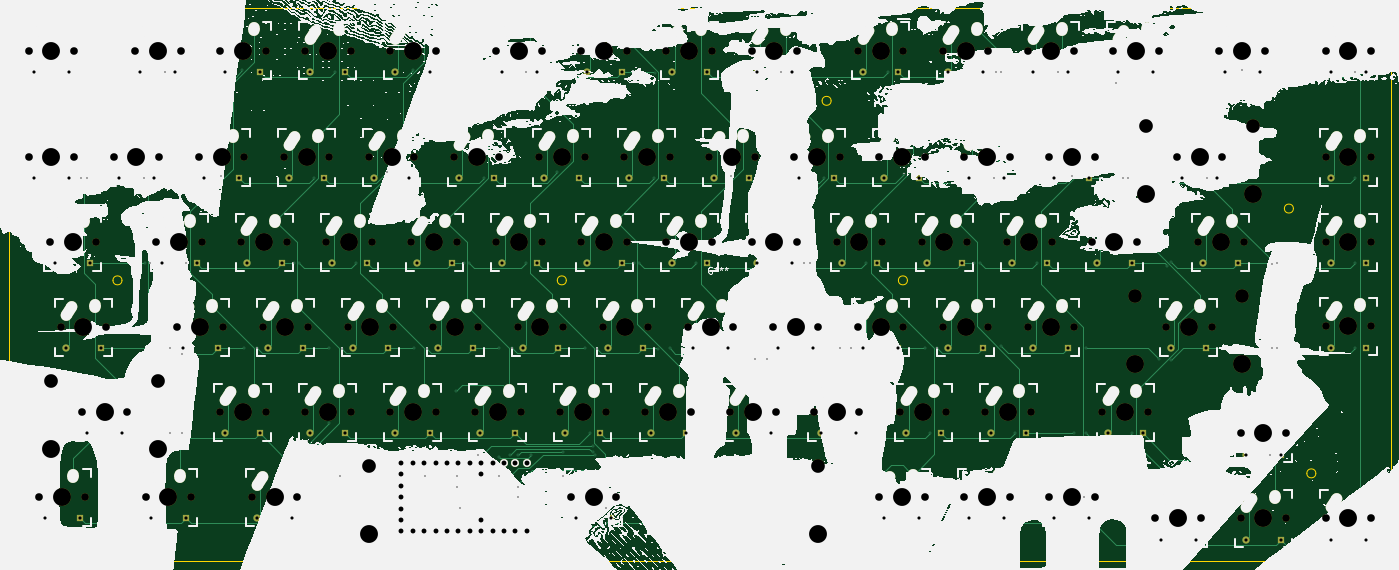
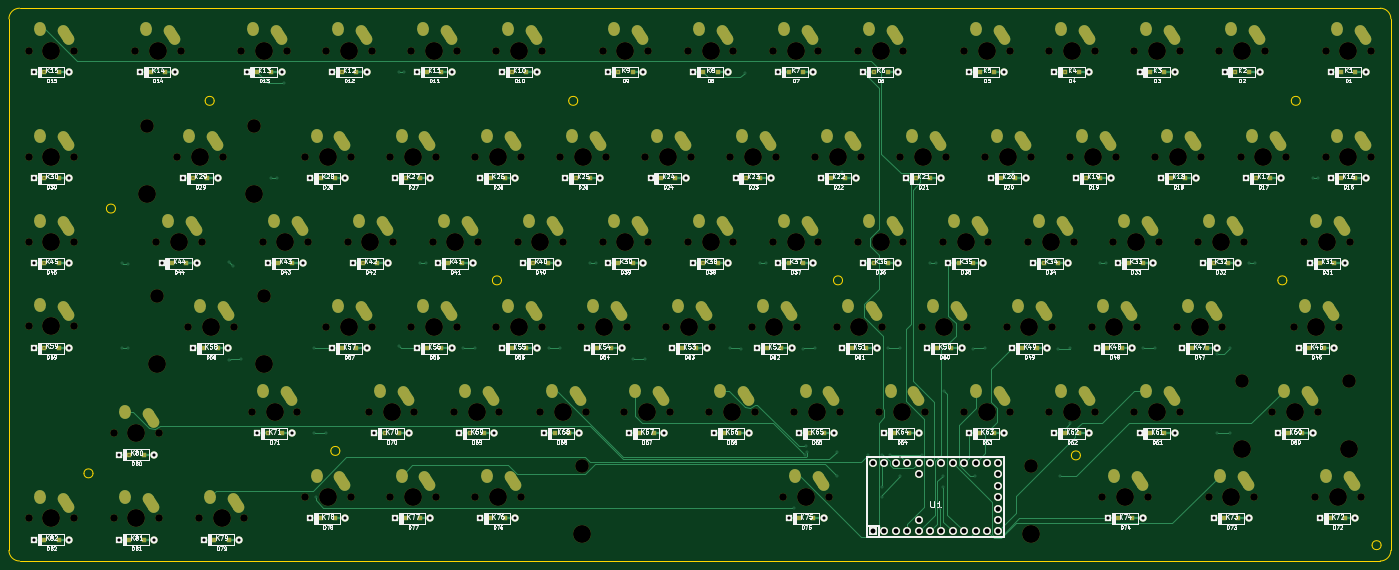
Circuit board: 11 layer files. Board 307.9 x 123.2 mm.
- bottom_copper: 750-THR-Earthtyper-B_Cu.gbr (47952 bytes)
- bottom_mask: 750-THR-Earthtyper-B_Mask.gbr (26170 bytes)
- paste: 750-THR-Earthtyper-B_Paste.gbr (5860 bytes)
- bottom_silk: 750-THR-Earthtyper-B_Silkscreen.gbr (286039 bytes)
- outline: 750-THR-Earthtyper-Edge_Cuts.gbr (2593 bytes)
- top_copper: 750-THR-Earthtyper-F_Cu.gbr (60043 bytes)
- top_mask: 750-THR-Earthtyper-F_Mask.gbr (21833 bytes)
- paste: 750-THR-Earthtyper-F_Paste.gbr (461 bytes)
- top_silk: 750-THR-Earthtyper-F_Silkscreen.gbr (401628 bytes)
- drill: 750-THR-Earthtyper-NPTH.drl (4576 bytes)
- drill: 750-THR-Earthtyper-PTH.drl (13386 bytes)

=== bottom_copper: 750-THR-Earthtyper-B_Cu.gbr (47952 bytes, source omitted) ===
=== bottom_mask: 750-THR-Earthtyper-B_Mask.gbr (26170 bytes, source omitted) ===
=== paste: 750-THR-Earthtyper-B_Paste.gbr ===
%TF.GenerationSoftware,KiCad,Pcbnew,9.0.2*%
%TF.CreationDate,2025-11-03T13:59:49-05:00*%
%TF.ProjectId,750-THR-Earthtyper,3735302d-5448-4522-9d45-617274687479,rev?*%
%TF.SameCoordinates,Original*%
%TF.FileFunction,Paste,Bot*%
%TF.FilePolarity,Positive*%
%FSLAX46Y46*%
G04 Gerber Fmt 4.6, Leading zero omitted, Abs format (unit mm)*
G04 Created by KiCad (PCBNEW 9.0.2) date 2025-11-03 13:59:49*
%MOMM*%
%LPD*%
G01*
G04 APERTURE LIST*
%ADD10R,1.200000X1.200000*%
G04 APERTURE END LIST*
D10*
%TO.C,D57*%
X221507250Y56845200D03*
X218357250Y56845200D03*
%TD*%
%TO.C,D33*%
X46234550Y75793600D03*
X43084550Y75793600D03*
%TD*%
%TO.C,D40*%
X178873350Y75793600D03*
X175723350Y75793600D03*
%TD*%
%TO.C,D71*%
X238087100Y37896800D03*
X234937100Y37896800D03*
%TD*%
%TO.C,D43*%
X235718550Y75793600D03*
X232568550Y75793600D03*
%TD*%
%TO.C,D50*%
X88868450Y56845200D03*
X85718450Y56845200D03*
%TD*%
%TO.C,D21*%
X93605550Y94742000D03*
X90455550Y94742000D03*
%TD*%
%TO.C,D65*%
X117291050Y37896800D03*
X114141050Y37896800D03*
%TD*%
%TO.C,D6*%
X103079750Y118427500D03*
X99929750Y118427500D03*
%TD*%
%TO.C,D14*%
X264141150Y118427500D03*
X260991150Y118427500D03*
%TD*%
%TO.C,D72*%
X1232100Y18948400D03*
X-1917900Y18948400D03*
%TD*%
%TO.C,D70*%
X212033050Y37896800D03*
X208883050Y37896800D03*
%TD*%
%TO.C,D77*%
X207295950Y18948400D03*
X204145950Y18948400D03*
%TD*%
%TO.C,D26*%
X188347550Y94742000D03*
X185197550Y94742000D03*
%TD*%
%TO.C,D75*%
X119659600Y18948400D03*
X116509600Y18948400D03*
%TD*%
%TO.C,D69*%
X193084650Y37896800D03*
X189934650Y37896800D03*
%TD*%
%TO.C,D58*%
X252298400Y56845200D03*
X249148400Y56845200D03*
%TD*%
%TO.C,D16*%
X-1136450Y94742000D03*
X-4286450Y94742000D03*
%TD*%
%TO.C,D23*%
X131502350Y94742000D03*
X128352350Y94742000D03*
%TD*%
%TO.C,D76*%
X188347550Y18948400D03*
X185197550Y18948400D03*
%TD*%
%TO.C,D68*%
X174136250Y37896800D03*
X170986250Y37896800D03*
%TD*%
%TO.C,D27*%
X207295950Y94742000D03*
X204145950Y94742000D03*
%TD*%
%TO.C,D5*%
X79394250Y118427500D03*
X76244250Y118427500D03*
%TD*%
%TO.C,D39*%
X159924950Y75793600D03*
X156774950Y75793600D03*
%TD*%
%TO.C,D45*%
X287826650Y75793600D03*
X284676650Y75793600D03*
%TD*%
%TO.C,D56*%
X202558850Y56845200D03*
X199408850Y56845200D03*
%TD*%
%TO.C,D52*%
X126765250Y56845200D03*
X123615250Y56845200D03*
%TD*%
%TO.C,D80*%
X268878250Y33159700D03*
X265728250Y33159700D03*
%TD*%
%TO.C,D28*%
X226244350Y94742000D03*
X223094350Y94742000D03*
%TD*%
%TO.C,D30*%
X287826650Y94742000D03*
X284676650Y94742000D03*
%TD*%
%TO.C,D55*%
X183610450Y56845200D03*
X180460450Y56845200D03*
%TD*%
%TO.C,D79*%
X249929850Y14211300D03*
X246779850Y14211300D03*
%TD*%
%TO.C,D29*%
X254666950Y94742000D03*
X251516950Y94742000D03*
%TD*%
%TO.C,D74*%
X48603100Y18948400D03*
X45453100Y18948400D03*
%TD*%
%TO.C,D44*%
X259404050Y75793600D03*
X256254050Y75793600D03*
%TD*%
%TO.C,D64*%
X98342650Y37896800D03*
X95192650Y37896800D03*
%TD*%
%TO.C,D24*%
X150450750Y94742000D03*
X147300750Y94742000D03*
%TD*%
%TO.C,D73*%
X24917600Y18948400D03*
X21767600Y18948400D03*
%TD*%
%TO.C,D12*%
X221507250Y118427500D03*
X218357250Y118427500D03*
%TD*%
%TO.C,D81*%
X268878250Y14211300D03*
X265728250Y14211300D03*
%TD*%
%TO.C,D78*%
X226244350Y18948400D03*
X223094350Y18948400D03*
%TD*%
%TO.C,D38*%
X140976550Y75793600D03*
X137826550Y75793600D03*
%TD*%
%TO.C,D41*%
X197821750Y75793600D03*
X194671750Y75793600D03*
%TD*%
%TO.C,D13*%
X240455650Y118427500D03*
X237305650Y118427500D03*
%TD*%
%TO.C,D10*%
X183610450Y118427500D03*
X180460450Y118427500D03*
%TD*%
%TO.C,D60*%
X10706300Y37896800D03*
X7556300Y37896800D03*
%TD*%
%TO.C,D42*%
X216770150Y75793600D03*
X213620150Y75793600D03*
%TD*%
%TO.C,D53*%
X145713650Y56845200D03*
X142563650Y56845200D03*
%TD*%
%TO.C,D61*%
X41497450Y37896800D03*
X38347450Y37896800D03*
%TD*%
%TO.C,D48*%
X50971650Y56845200D03*
X47821650Y56845200D03*
%TD*%
%TO.C,D49*%
X69920050Y56845200D03*
X66770050Y56845200D03*
%TD*%
%TO.C,D62*%
X60445850Y37896800D03*
X57295850Y37896800D03*
%TD*%
%TO.C,D19*%
X55708750Y94742000D03*
X52558750Y94742000D03*
%TD*%
%TO.C,D1*%
X-1136450Y118427500D03*
X-4286450Y118427500D03*
%TD*%
%TO.C,D20*%
X74657150Y94742000D03*
X71507150Y94742000D03*
%TD*%
%TO.C,D37*%
X122028150Y75793600D03*
X118878150Y75793600D03*
%TD*%
%TO.C,D66*%
X136239450Y37896800D03*
X133089450Y37896800D03*
%TD*%
%TO.C,D9*%
X159924950Y118427500D03*
X156774950Y118427500D03*
%TD*%
%TO.C,D59*%
X287826650Y56845200D03*
X284676650Y56845200D03*
%TD*%
%TO.C,D8*%
X140976550Y118427500D03*
X137826550Y118427500D03*
%TD*%
%TO.C,D54*%
X164662050Y56845200D03*
X161512050Y56845200D03*
%TD*%
%TO.C,D51*%
X107816850Y56845200D03*
X104666850Y56845200D03*
%TD*%
%TO.C,D18*%
X36760350Y94742000D03*
X33610350Y94742000D03*
%TD*%
%TO.C,D32*%
X27286150Y75793600D03*
X24136150Y75793600D03*
%TD*%
%TO.C,D47*%
X32023250Y56845200D03*
X28873250Y56845200D03*
%TD*%
%TO.C,D31*%
X3600650Y75793600D03*
X450650Y75793600D03*
%TD*%
%TO.C,D22*%
X112553950Y94742000D03*
X109403950Y94742000D03*
%TD*%
%TO.C,D17*%
X17811950Y94742000D03*
X14661950Y94742000D03*
%TD*%
%TO.C,D82*%
X287826650Y14211300D03*
X284676650Y14211300D03*
%TD*%
%TO.C,D15*%
X287826650Y118427500D03*
X284676650Y118427500D03*
%TD*%
%TO.C,D34*%
X65182950Y75793600D03*
X62032950Y75793600D03*
%TD*%
%TO.C,D36*%
X103079750Y75793600D03*
X99929750Y75793600D03*
%TD*%
%TO.C,D25*%
X169399150Y94742000D03*
X166249150Y94742000D03*
%TD*%
%TO.C,D63*%
X79394250Y37896800D03*
X76244250Y37896800D03*
%TD*%
%TO.C,D67*%
X155187850Y37896800D03*
X152037850Y37896800D03*
%TD*%
%TO.C,D3*%
X41497450Y118427500D03*
X38347450Y118427500D03*
%TD*%
%TO.C,D35*%
X84131350Y75793600D03*
X80981350Y75793600D03*
%TD*%
%TO.C,D46*%
X5969200Y56845200D03*
X2819200Y56845200D03*
%TD*%
%TO.C,D11*%
X202558850Y118427500D03*
X199408850Y118427500D03*
%TD*%
%TO.C,D4*%
X60445850Y118427500D03*
X57295850Y118427500D03*
%TD*%
%TO.C,D2*%
X22549050Y118427500D03*
X19399050Y118427500D03*
%TD*%
%TO.C,D7*%
X122028150Y118427500D03*
X118878150Y118427500D03*
%TD*%
M02*

=== bottom_silk: 750-THR-Earthtyper-B_Silkscreen.gbr (286039 bytes, source omitted) ===
=== outline: 750-THR-Earthtyper-Edge_Cuts.gbr ===
%TF.GenerationSoftware,KiCad,Pcbnew,9.0.2*%
%TF.CreationDate,2025-11-03T13:59:49-05:00*%
%TF.ProjectId,750-THR-Earthtyper,3735302d-5448-4522-9d45-617274687479,rev?*%
%TF.SameCoordinates,Original*%
%TF.FileFunction,Profile,NP*%
%FSLAX46Y46*%
G04 Gerber Fmt 4.6, Leading zero omitted, Abs format (unit mm)*
G04 Created by KiCad (PCBNEW 9.0.2) date 2025-11-03 13:59:49*
%MOMM*%
%LPD*%
G01*
G04 APERTURE LIST*
%TA.AperFunction,Profile*%
%ADD10C,0.050000*%
%TD*%
G04 APERTURE END LIST*
D10*
X-8000000Y13000000D02*
G75*
G02*
X-10000000Y13000000I-1000000J0D01*
G01*
X-10000000Y13000000D02*
G75*
G02*
X-8000000Y13000000I1000000J0D01*
G01*
X112000000Y72000000D02*
G75*
G02*
X110000000Y72000000I-1000000J0D01*
G01*
X110000000Y72000000D02*
G75*
G02*
X112000000Y72000000I1000000J0D01*
G01*
X59000000Y33000000D02*
G75*
G02*
X57000000Y33000000I-1000000J0D01*
G01*
X57000000Y33000000D02*
G75*
G02*
X59000000Y33000000I1000000J0D01*
G01*
X-9817100Y9474200D02*
G75*
G02*
X-12185650Y11842750I-1J2368549D01*
G01*
X224000000Y34000000D02*
G75*
G02*
X222000000Y34000000I-1000000J0D01*
G01*
X222000000Y34000000D02*
G75*
G02*
X224000000Y34000000I1000000J0D01*
G01*
X10000000Y112000000D02*
G75*
G02*
X8000000Y112000000I-1000000J0D01*
G01*
X8000000Y112000000D02*
G75*
G02*
X10000000Y112000000I1000000J0D01*
G01*
X293357350Y132638800D02*
X-9817050Y132638800D01*
X295725850Y11842700D02*
X295725850Y130270200D01*
X-12185650Y130270250D02*
X-12185650Y11842700D01*
X274000000Y88000000D02*
G75*
G02*
X272000000Y88000000I-1000000J0D01*
G01*
X272000000Y88000000D02*
G75*
G02*
X274000000Y88000000I1000000J0D01*
G01*
X171000000Y112000000D02*
G75*
G02*
X169000000Y112000000I-1000000J0D01*
G01*
X169000000Y112000000D02*
G75*
G02*
X171000000Y112000000I1000000J0D01*
G01*
X-12185650Y130270250D02*
G75*
G02*
X-9817100Y132638800I2368549J1D01*
G01*
X295725850Y11842750D02*
G75*
G02*
X293357300Y9474150I-2368550J-50D01*
G01*
X188000000Y72000000D02*
G75*
G02*
X186000000Y72000000I-1000000J0D01*
G01*
X186000000Y72000000D02*
G75*
G02*
X188000000Y72000000I1000000J0D01*
G01*
X-9817100Y9474200D02*
X293357350Y9474200D01*
X252000000Y112000000D02*
G75*
G02*
X250000000Y112000000I-1000000J0D01*
G01*
X250000000Y112000000D02*
G75*
G02*
X252000000Y112000000I1000000J0D01*
G01*
X293357300Y132638800D02*
G75*
G02*
X295725800Y130270250I0J-2368500D01*
G01*
X279000000Y29000000D02*
G75*
G02*
X277000000Y29000000I-1000000J0D01*
G01*
X277000000Y29000000D02*
G75*
G02*
X279000000Y29000000I1000000J0D01*
G01*
X13000000Y72000000D02*
G75*
G02*
X11000000Y72000000I-1000000J0D01*
G01*
X11000000Y72000000D02*
G75*
G02*
X13000000Y72000000I1000000J0D01*
G01*
M02*

=== top_copper: 750-THR-Earthtyper-F_Cu.gbr (60043 bytes, source omitted) ===
=== top_mask: 750-THR-Earthtyper-F_Mask.gbr (21833 bytes, source omitted) ===
=== paste: 750-THR-Earthtyper-F_Paste.gbr ===
%TF.GenerationSoftware,KiCad,Pcbnew,9.0.2*%
%TF.CreationDate,2025-11-03T13:59:49-05:00*%
%TF.ProjectId,750-THR-Earthtyper,3735302d-5448-4522-9d45-617274687479,rev?*%
%TF.SameCoordinates,Original*%
%TF.FileFunction,Paste,Top*%
%TF.FilePolarity,Positive*%
%FSLAX46Y46*%
G04 Gerber Fmt 4.6, Leading zero omitted, Abs format (unit mm)*
G04 Created by KiCad (PCBNEW 9.0.2) date 2025-11-03 13:59:49*
%MOMM*%
%LPD*%
G01*
G04 APERTURE LIST*
G04 APERTURE END LIST*
M02*

=== top_silk: 750-THR-Earthtyper-F_Silkscreen.gbr (401628 bytes, source omitted) ===
=== drill: 750-THR-Earthtyper-NPTH.drl ===
M48
; DRILL file {KiCad 9.0.2} date 2025-11-03T13:59:48-0500
; FORMAT={-:-/ absolute / metric / decimal}
; #@! TF.CreationDate,2025-11-03T13:59:48-05:00
; #@! TF.GenerationSoftware,Kicad,Pcbnew,9.0.2
; #@! TF.FileFunction,NonPlated,1,2,NPTH
FMAT,2
METRIC
; #@! TA.AperFunction,NonPlated,NPTH,ComponentDrill
T1C1.702
; #@! TA.AperFunction,NonPlated,NPTH,ComponentDrill
T2C3.048
; #@! TA.AperFunction,NonPlated,NPTH,ComponentDrill
T3C3.988
%
G90
G05
T1
X-7.791Y123.165
X-7.791Y99.479
X-5.423Y23.685
X-3.054Y80.531
X-0.686Y61.582
X2.369Y123.165
X2.369Y99.479
X4.051Y42.634
X4.737Y23.685
X7.106Y80.531
X9.474Y61.582
X11.157Y99.479
X14.211Y42.634
X15.894Y123.165
X18.263Y23.685
X20.631Y80.531
X21.317Y99.479
X25.368Y61.582
X26.054Y123.165
X28.423Y23.685
X30.105Y99.479
X30.791Y80.531
X34.842Y123.165
X34.842Y42.634
X35.528Y61.582
X39.58Y80.531
X40.265Y99.479
X41.948Y23.685
X44.317Y61.582
X45.002Y123.165
X45.002Y42.634
X49.054Y99.479
X49.74Y80.531
X52.108Y23.685
X53.791Y123.165
X53.791Y42.634
X54.477Y61.582
X58.528Y80.531
X59.214Y99.479
X63.265Y61.582
X63.951Y123.165
X63.951Y42.634
X68.002Y99.479
X68.688Y80.531
X72.739Y123.165
X72.739Y42.634
X73.425Y61.582
X77.476Y80.531
X78.162Y99.479
X82.213Y61.582
X82.899Y123.165
X82.899Y42.634
X86.951Y99.479
X87.636Y80.531
X91.688Y42.634
X92.373Y61.582
X96.425Y123.165
X96.425Y80.531
X97.111Y99.479
X101.162Y61.582
X101.848Y42.634
X105.899Y99.479
X106.585Y123.165
X106.585Y80.531
X110.636Y42.634
X111.322Y61.582
X113.005Y23.685
X115.373Y123.165
X115.373Y80.531
X116.059Y99.479
X120.11Y61.582
X120.796Y42.634
X123.165Y23.685
X124.847Y99.479
X125.533Y123.165
X125.533Y80.531
X129.584Y42.634
X130.27Y61.582
X134.322Y123.165
X134.322Y80.531
X135.007Y99.479
X139.059Y61.582
X139.744Y42.634
X143.796Y99.479
X144.482Y123.165
X144.482Y80.531
X148.533Y42.634
X149.219Y61.582
X153.27Y123.165
X153.27Y80.531
X153.956Y99.479
X158.007Y61.582
X158.693Y42.634
X162.744Y99.479
X163.43Y123.165
X163.43Y80.531
X167.138Y42.634
X168.167Y61.582
X172.218Y80.531
X172.904Y99.479
X176.955Y123.165
X176.955Y61.582
X177.298Y42.634
X181.693Y99.479
X181.693Y23.685
X182.378Y80.531
X186.43Y42.634
X187.115Y123.165
X187.115Y61.582
X191.167Y80.531
X191.853Y99.479
X191.853Y23.685
X195.904Y123.165
X195.904Y61.582
X196.59Y42.634
X200.641Y99.479
X200.641Y23.685
X201.327Y80.531
X205.378Y42.634
X206.064Y123.165
X206.064Y61.582
X210.115Y80.531
X210.801Y99.479
X210.801Y23.685
X214.852Y123.165
X214.852Y61.582
X215.538Y42.634
X219.589Y99.479
X219.589Y23.685
X220.275Y80.531
X225.012Y123.165
X225.012Y61.582
X229.064Y80.531
X229.749Y99.479
X229.749Y23.685
X231.432Y42.634
X233.801Y123.165
X239.224Y80.531
X241.592Y42.634
X243.275Y18.948
X243.961Y123.165
X245.643Y61.582
X248.012Y99.479
X252.749Y80.531
X253.435Y18.948
X255.803Y61.582
X257.486Y123.165
X258.172Y99.479
X262.223Y37.897
X262.223Y18.948
X262.909Y80.531
X267.646Y123.165
X272.383Y37.897
X272.383Y18.948
X281.172Y123.165
X281.172Y99.479
X281.172Y80.531
X281.172Y61.735
X281.172Y18.948
X291.332Y123.165
X291.332Y99.479
X291.332Y80.531
X291.332Y61.735
X291.332Y18.948
T2
X-2.807Y49.619
X21.069Y49.619
X68.047Y30.67
X168.123Y30.67
X238.785Y68.567
X241.154Y106.464
X262.661Y68.567
X265.03Y106.464
T3
X-2.807Y34.379
X-2.711Y123.165
X-2.711Y99.479
X-0.343Y23.685
X2.026Y80.531
X4.394Y61.582
X9.131Y42.634
X16.237Y99.479
X20.974Y123.165
X21.069Y34.379
X23.343Y23.685
X25.711Y80.531
X30.448Y61.582
X35.185Y99.479
X39.922Y123.165
X39.922Y42.634
X44.66Y80.531
X47.028Y23.685
X49.397Y61.582
X54.134Y99.479
X58.871Y123.165
X58.871Y42.634
X63.608Y80.531
X68.047Y15.43
X68.345Y61.582
X73.082Y99.479
X77.819Y123.165
X77.819Y42.634
X82.556Y80.531
X87.293Y61.582
X92.031Y99.479
X96.768Y42.634
X101.505Y123.165
X101.505Y80.531
X106.242Y61.582
X110.979Y99.479
X115.716Y42.634
X118.085Y23.685
X120.453Y123.165
X120.453Y80.531
X125.19Y61.582
X129.927Y99.479
X134.664Y42.634
X139.402Y123.165
X139.402Y80.531
X144.139Y61.582
X148.876Y99.479
X153.613Y42.634
X158.35Y123.165
X158.35Y80.531
X163.087Y61.582
X167.824Y99.479
X168.123Y15.43
X172.218Y42.634
X177.298Y80.531
X182.035Y123.165
X182.035Y61.582
X186.773Y99.479
X186.773Y23.685
X191.51Y42.634
X196.247Y80.531
X200.984Y123.165
X200.984Y61.582
X205.721Y99.479
X205.721Y23.685
X210.458Y42.634
X215.195Y80.531
X219.932Y123.165
X219.932Y61.582
X224.669Y99.479
X224.669Y23.685
X234.144Y80.531
X236.512Y42.634
X238.785Y53.327
X238.881Y123.165
X241.154Y91.224
X248.355Y18.948
X250.723Y61.582
X253.092Y99.479
X257.829Y80.531
X262.566Y123.165
X262.661Y53.327
X265.03Y91.224
X267.303Y37.897
X267.303Y18.948
X286.252Y123.165
X286.252Y99.479
X286.252Y80.531
X286.252Y61.735
X286.252Y18.948
M30

=== drill: 750-THR-Earthtyper-PTH.drl (13386 bytes, source omitted) ===
